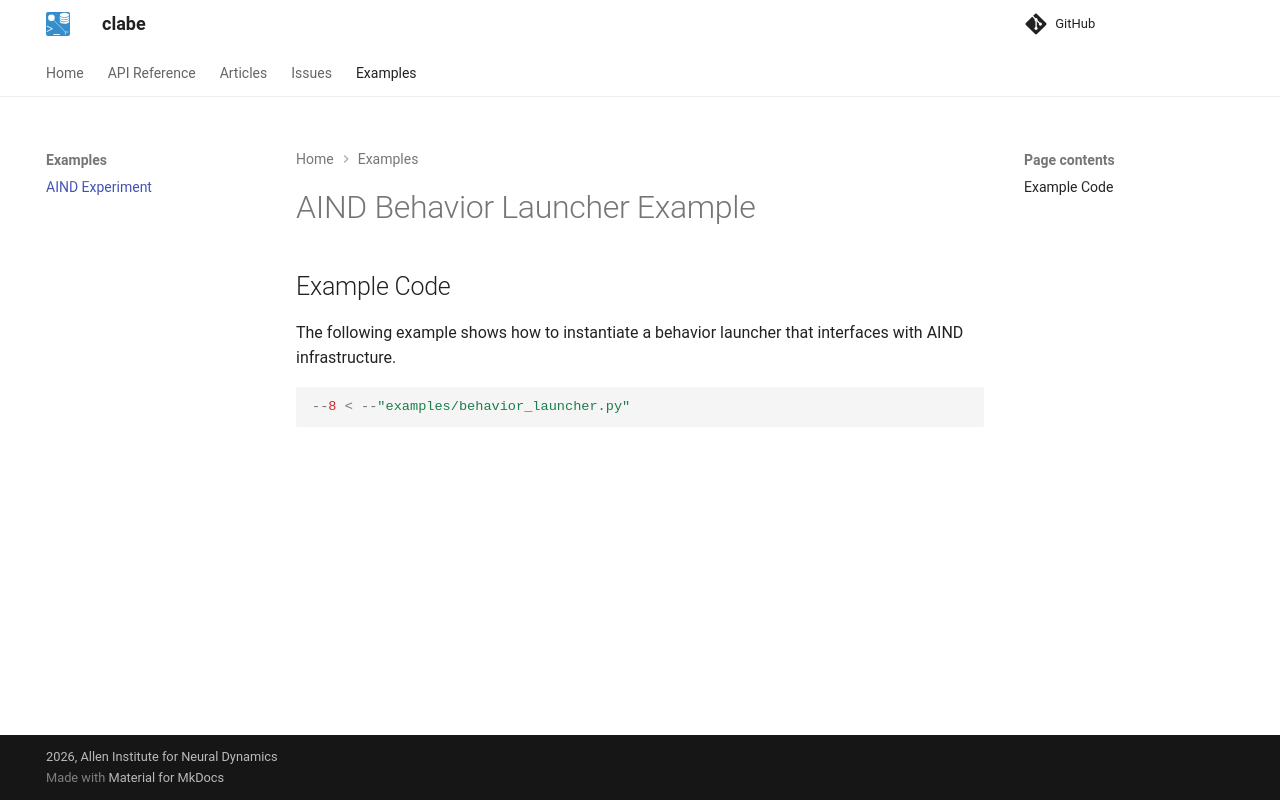

repository: AllenNeuralDynamics/Aind.Behavior.ExperimentLauncher · page: docs_examples/behavior_launcher/index.html · generator: mkdocs

# AIND Behavior Launcher Example

## Example Code

The following example shows how to instantiate a behavior launcher that interfaces with AIND infrastructure.

```python
--8 < --"examples/behavior_launcher.py"
```
